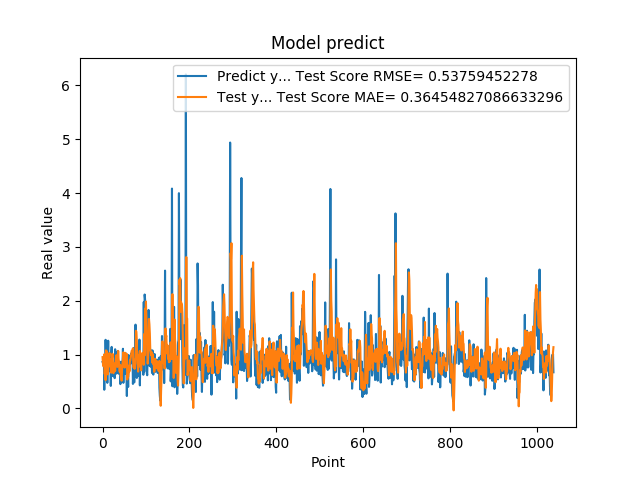

The table this chart was drawn from, first rows:
8.640019893646240234e-01, 9.532553964081785791e-01
8.469420075416564941e-01, 8.300951595022041385e-01
7.976629734039306641e-01, 7.847833276403032299e-01
9.608020186424257592e-01, 9.354662221435966485e-01
3.470349907875061035e-01, 1.006179047758310352e+00
9.546210169792177513e-01, 6.379072672907378783e-01
5.251880288124084473e-01, 8.231118046125099896e-01
1.275226235389709695e+00, 5.253429893534964368e-01
8.723750114440917969e-01, 1.079537176490935835e+00
7.321749925613403320e-01, 9.325356902673079817e-01
7.640249729156494141e-01, 1.062257797186492603e+00
4.752210080623626154e-01, 8.701305204285258998e-01
7.414129972457885742e-01, 6.321780688923176461e-01
1.258002042770385520e+00, 6.893884593801249405e-01
7.274609804153442383e-01, 9.233183116605079288e-01
7.892770171165466309e-01, 9.587201036124280984e-01
6.914690136909484863e-01, 1.031221061225095825e+00
7.093830108642578125e-01, 7.805226943066153611e-01
1.014547944068908691e+00, 7.810566151631920251e-01
4.182830154895783026e-01, 9.163878502817467409e-01
1.002280950546264648e+00, 6.643251414368602781e-01
1.143296003341674805e+00, 9.100997780845314633e-01
6.746559739112854004e-01, 9.357800002012577334e-01
6.009536385536193848e-01, 1.016435300263896835e+00
6.538079977035522461e-01, 8.445777912622077777e-01
7.814120054244995117e-01, 6.547553653359223791e-01
8.469259738922119141e-01, 7.156585417826570872e-01
6.482390165328979492e-01, 8.341340310715624762e-01
5.623700022697448730e-01, 8.004065216965793317e-01
1.099647998809814453e+00, 6.942917508949461025e-01
9.541710019111632191e-01, 8.657833755652765140e-01
6.694499850273132324e-01, 9.564457251358079448e-01
6.464660167694091797e-01, 9.898306951009562260e-01
8.223180174827575684e-01, 8.022040607273120960e-01
8.300920128822326660e-01, 7.708589451929790393e-01
1.067314028739929199e+00, 8.365668713463361161e-01
6.827279925346374512e-01, 1.068740351297289504e+00
6.464239954948425293e-01, 9.212824390267332353e-01
6.881093978881835938e-01, 8.515028430151038163e-01
6.500350236892700195e-01, 6.987530051785643126e-01
8.693690299987792969e-01, 6.751613352830807546e-01
4.518609941005706787e-01, 8.084575981715765858e-01
4.952389895915984552e-01, 6.141744222846933221e-01
6.850870251655578613e-01, 5.712758508483027908e-01
8.653740286827087402e-01, 5.150096179081387060e-01
7.400469779968261719e-01, 7.179981762574529913e-01
8.204330205917358398e-01, 8.184359467036134150e-01
1.108605027198791504e+00, 9.053248646965734725e-01
4.751499891281127930e-01, 1.042274266678804961e+00
9.457899928092955433e-01, 7.841483668154446418e-01
7.877500057220458984e-01, 9.466474139013536515e-01
9.367713332176208496e-01, 7.591370968477572090e-01
6.470239758491516113e-01, 1.033708235573368217e+00
1.029777050018310325e+00, 8.346035316721829300e-01
9.328820109367371716e-01, 1.014823024441281252e+00
7.528370022773742676e-01, 9.721616992359823906e-01
2.307340055704117099e-01, 1.011776208095185980e+00
8.772729635238647461e-01, 5.375901385044833392e-01
7.876309752464294434e-01, 6.281183588230077053e-01
3.992269933223724365e-01, 5.863484894921507928e-01
9.923512339591979980e-01, 6.508415731784270575e-01
... 979 more rows
